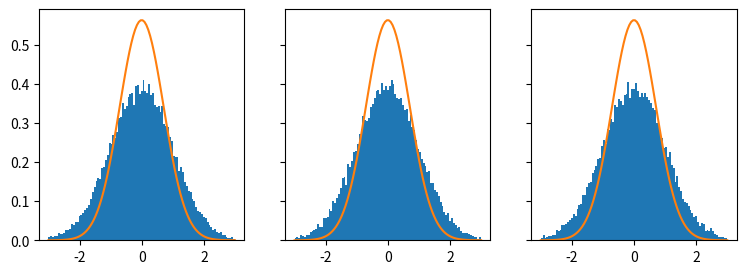

The script that saved this image:
import numpy as np
import matplotlib.pyplot as plt

'''Code to (roughly) simulate wave function of a particle trapped in a
3D harmonic potential well'''

m = 1 #value is 1 for simplicity



# p is represented by a vertical matrix, gives p^T * p as a scalar
def K(p):
    K = 1/2 * np.vdot(p,p)/ m
    return float(K)


def U(q):
    U = 1/2 * np.vdot(q,q)
    return float(U)

#qT * q is essentially x^2 + y^2 + ... so we can
#do normal partial diffs on it
def dUdq(q):
    return q

#q_test = np.matrix([2,3]).T
#p=p-.3*dUdq(q_test)
def randp():
    randp = np. vstack(
        [np.random.normal(0, np.sqrt(m), 1),
        np.random.normal(0, np.sqrt(m), 1),
        np.random.normal(0, np.sqrt(m), 1)])
    return randp


#t = randp() - .3 * dUdq(q_test)
#print(t)
     
def nDHMC(current_q, dt, nstep):
    q = current_q
    p = randp()
    current_p = p
    
    p = p - (dt/2) * dUdq(q)
    for i in range(1, nstep-1):
        q = q + dt * p/m
        if i != nstep:
            p = p - dt * dUdq(q)
    p = p - (dt/2) * dUdq(q)
    
    current_U = U(current_q)
    current_K = K(current_p)
    proposed_U = U(q)
    proposed_K = K(p)

    if np.random.uniform() < np.exp(current_U-proposed_U+current_K-proposed_K):
        return q
    else:

        return current_q

q0 = np.vstack([0,0,0])
qs=q0
q=q0



for a in range(50000):
    q = nDHMC(q, .071, 18)
    qs=np.append(qs,q, axis = 1) # axis=1 -> 3d , axis=1 -> 1d

'''defines the analytic function we are trying to model'''
def analytic(x):   # define analytic solution
    return (np.exp(-(x**2))) / (np.pi**0.5)



###for 3d plotting### -- xyz were chosen arbitrarily
xdata = np.array(qs[0,:]).ravel()
ydata = np.array(qs[1,:]).ravel()
zdata = np.array(qs[2,:]).ravel()

fig, axs = plt.subplots(1,3, sharey = True, figsize = (9,3))

axs[0].hist(xdata, np.linspace(-3,3,100), density = True)
axs[0].plot(np.linspace(-3,3,100),analytic(np.linspace(-3,3,100)))

axs[1].hist(ydata, np.linspace(-3,3,100), density = True)
axs[1].plot(np.linspace(-3,3,100),analytic(np.linspace(-3,3,100)))

axs[2].hist(zdata, np.linspace(-3,3,100), density = True)
axs[2].plot(np.linspace(-3,3,100),analytic(np.linspace(-3,3,100)))

plt.show()
